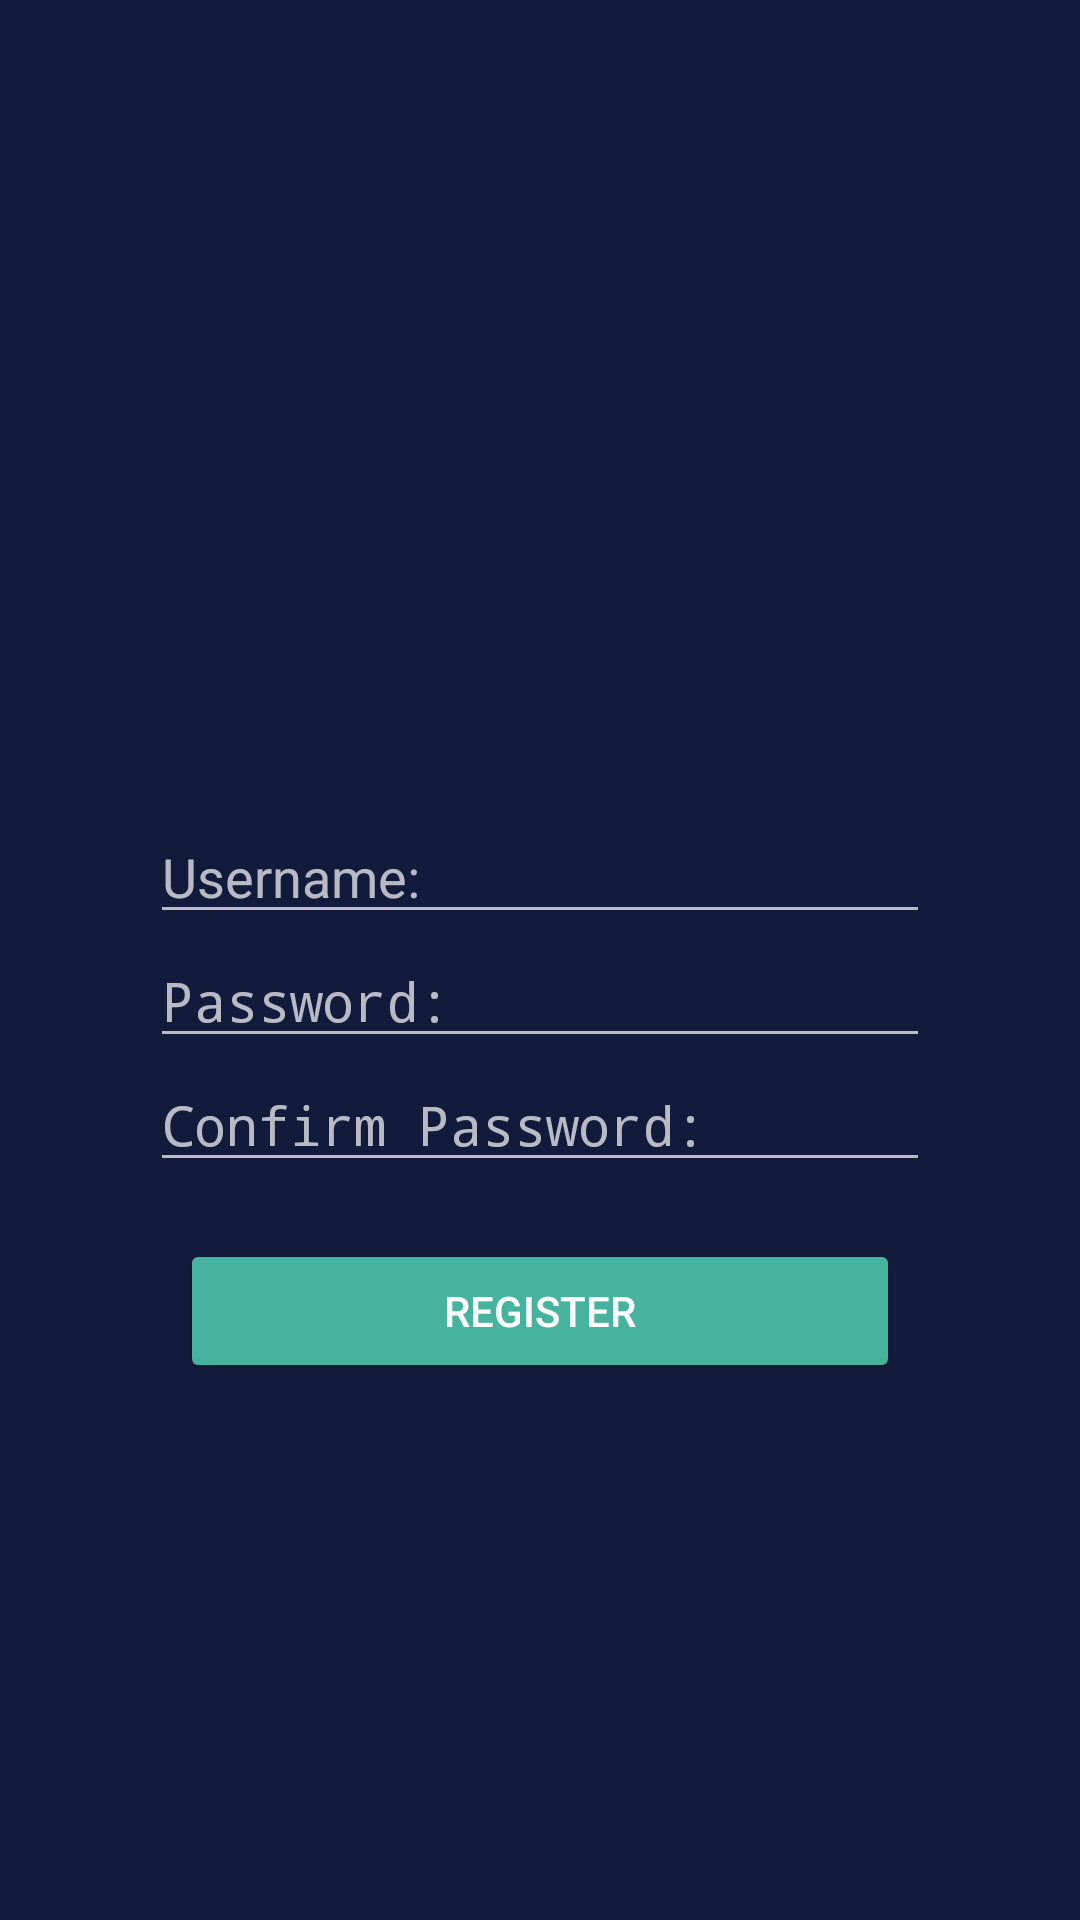

Android layout source for this screen:
<!-- AndroidManifest.xml: activity theme AppThemeNoToolbar -->
<!-- res/layout/activity_register.xml -->
<?xml version="1.0" encoding="utf-8"?>

<ScrollView xmlns:android="http://schemas.android.com/apk/res/android"
    android:layout_width="match_parent"
    android:layout_height="match_parent"
    android:background="@color/extradarkblue"
    >

    <LinearLayout
        android:orientation="vertical" android:layout_width="match_parent"
        android:layout_height="match_parent"
        android:descendantFocusability="beforeDescendants"
        android:focusableInTouchMode="true"
        android:padding="50dp">


        <ImageView
            android:id="@+id/logo"
            android:layout_width="200dp"
            android:layout_height="200dp"
            android:layout_marginBottom="20dp"
            android:padding="10dp"
            android:layout_gravity="center_horizontal"
            android:src="@drawable/info1"/>

        <EditText
            android:id="@+id/username_field"
            android:layout_width="match_parent"
            android:layout_height="wrap_content"
            android:hint="@string/username_field"
            android:inputType="textPersonName"
            android:maxLines="1"/>
        <EditText
            android:id="@+id/password_field"
            android:layout_width="match_parent"
            android:layout_height="wrap_content"
            android:hint="@string/submit_password_field"
            android:inputType="textPassword"
            android:maxLines="1"/>
        <EditText
            android:id="@+id/password_confirm_field"
            android:layout_width="match_parent"
            android:layout_height="wrap_content"
            android:hint="@string/confirm_password"
            android:inputType="textPassword"
            android:maxLines="1"/>
        <TextView
            android:id="@+id/error_text"
            android:layout_width="wrap_content"
            android:layout_height="wrap_content"
            android:maxLines="1"
            android:text="@string/error_text"
            android:textColor="@color/error_red"
            android:visibility="invisible"/>
        <Button
            android:id="@+id/register_button"
            android:layout_width="match_parent"
            android:layout_height="48dp"
            android:layout_marginStart="10dp"
            android:layout_marginEnd="10dp"
            android:onClick="onRegister"
            android:text="@string/register_button"/>
        <ProgressBar
            android:id="@+id/loading_icon"
            android:indeterminate="true"
            android:layout_width="match_parent"
            android:layout_height="48dp"
            android:layout_gravity="center"
            style="?android:attr/progressBarStyle"
            android:padding="5dp"
            android:visibility="gone"/>
    </LinearLayout>
</ScrollView>
<!-- resources referenced by this layout -->
<resources>
  <color name="error_red">#ff525e</color>
  <color name="extradarkblue">#131b3d</color>
  <string name="confirm_password">Confirm Password: </string>
  <string name="error_text">Invalid Username/Password Combination</string>
  <string name="register_button">Register</string>
  <string name="submit_password_field">Password: </string>
  <string name="username_field">Username: </string>
  <style name="AppThemeNoToolbar" parent="Theme.AppCompat.NoActionBar">
          <item name="colorPrimary">@color/colorPrimary</item>
          <item name="colorPrimaryDark">@color/colorPrimaryDark</item>
          <item name="colorAccent">@color/colorAccent</item>
          <item name="colorButtonNormal">@color/colorPrimaryDark</item>
          <item name="drawerArrowStyle">@style/DrawerArrowStyle</item>
  
          <item name="android:colorBackground">@color/white</item>
      </style>
  <color name="colorPrimary">#58d68d </color>
  <color name="colorPrimaryDark">#45b39d </color>
  <color name="colorAccent">#45b39d</color>
  <style name="DrawerArrowStyle" parent="Widget.AppCompat.DrawerArrowToggle">
          <item name="spinBars">true</item>
          <item name="color">@android:color/white</item>
      </style>
  <color name="white">#FFFFFFFF</color>
</resources>
